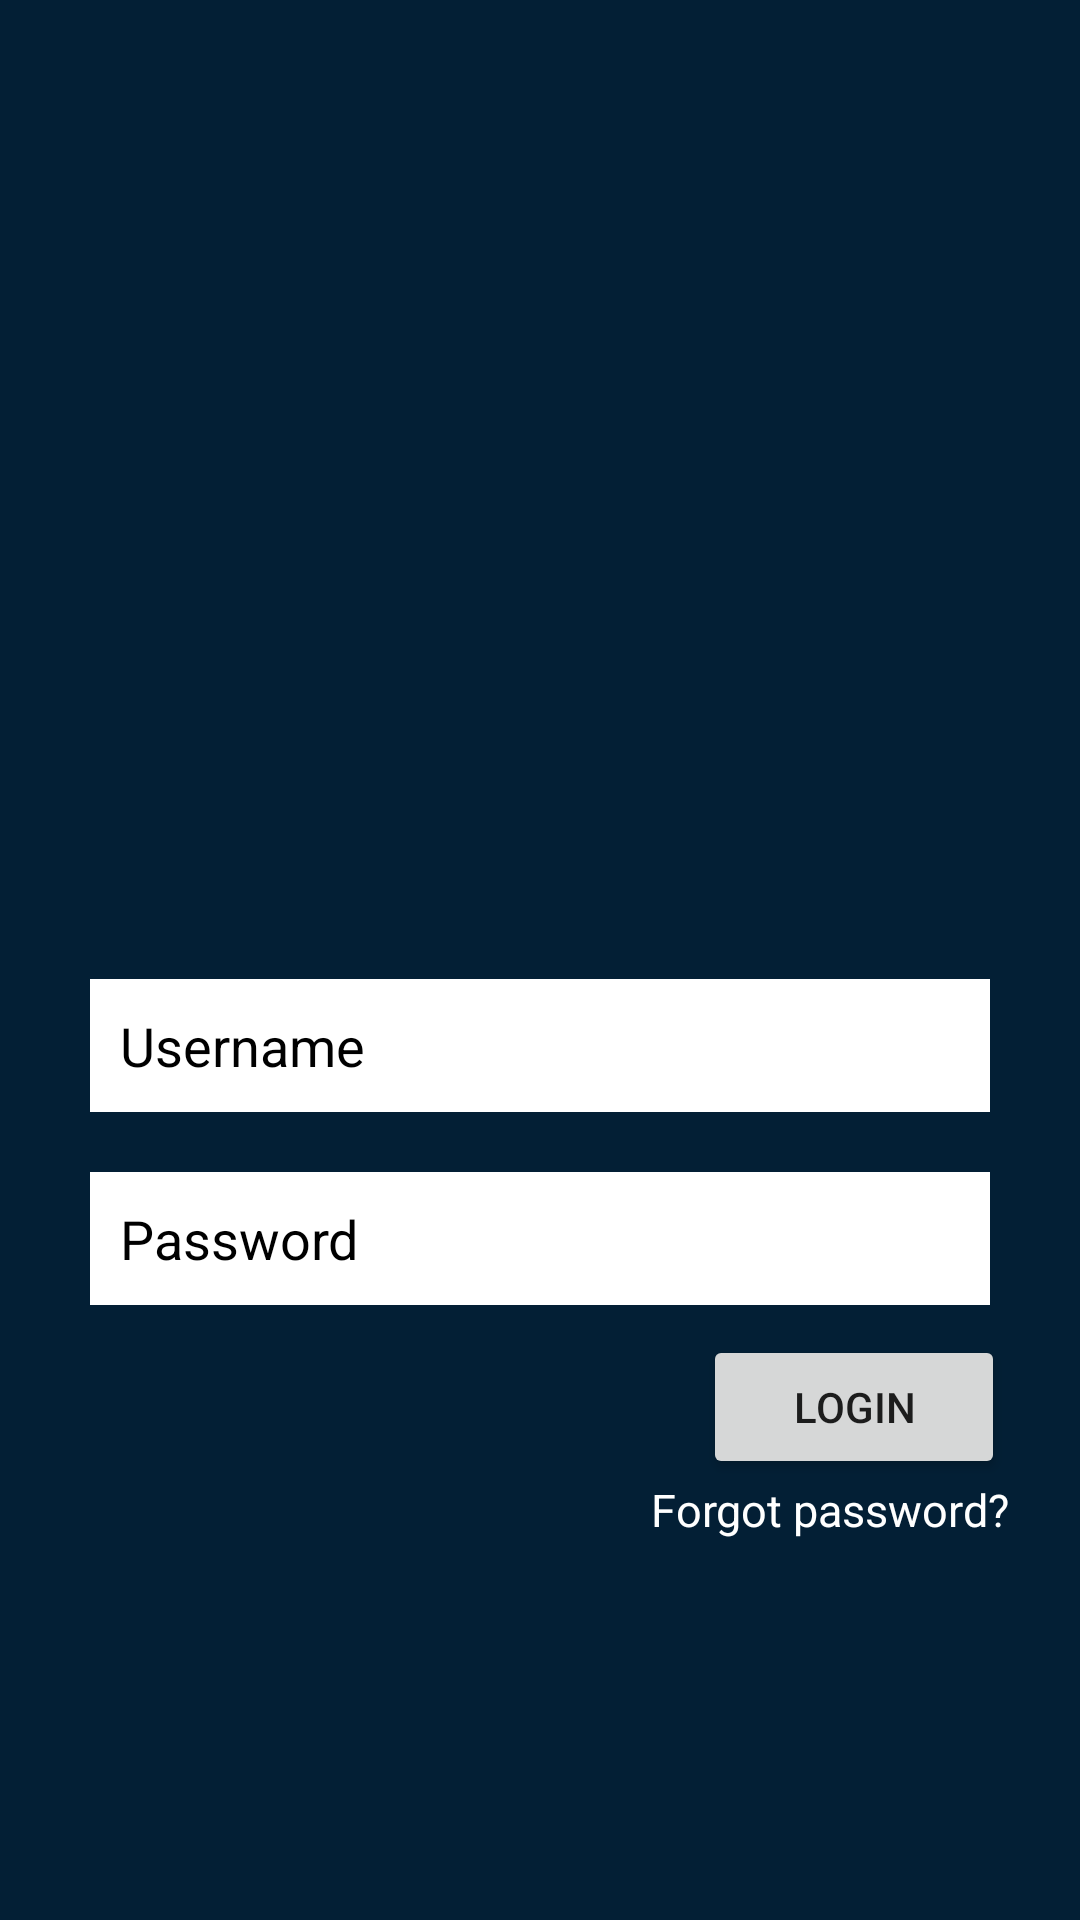

Android layout source for this screen:
<!-- AndroidManifest.xml: application theme Theme.API_ver2 -->
<!-- res/layout/m000_main.xml -->
<?xml version="1.0" encoding="utf-8"?>
<LinearLayout android:layout_height="match_parent"
    android:layout_width="match_parent"
    android:orientation="vertical"
    android:background="@color/blue"
    android:gravity="center"
    xmlns:android="http://schemas.android.com/apk/res/android">


        <ImageView
            android:layout_width="200dp"
            android:src="@drawable/db_flash"
            android:layout_height="200dp"/>
        <EditText
            android:layout_width="match_parent"
            android:background="@color/white"
            android:padding="10dp"
            android:id="@+id/edt_un"
            android:hint="Username"
            android:inputType="text"
            android:textColorHint="@color/black"
            android:layout_marginHorizontal="30dp"
            android:layout_height="wrap_content"/>


        <EditText
            android:id="@+id/edt_pass"
            android:layout_width="match_parent"
            android:layout_height="wrap_content"
            android:layout_marginHorizontal="30dp"
            android:layout_marginTop="20dp"
            android:background="@color/white"
            android:hint="Password"
            android:textColorHint="@color/black"
            android:inputType="textPassword"
            android:padding="10dp" />

        <Button
            android:layout_width="wrap_content"
            android:text="Login"
            android:id="@+id/bt_login"
            android:paddingHorizontal="30dp"
            android:layout_marginTop="10dp"
            android:layout_marginEnd="25dp"
            android:layout_gravity="end"
            android:layout_height="wrap_content"/>

        <TextView
            android:layout_width="wrap_content"
            android:text="Forgot password? "
            android:textSize="15dp"
            android:textColor="@color/white"
            android:layout_gravity="end"
            android:layout_marginEnd="20dp"
            android:layout_height="wrap_content"/>


</LinearLayout>
<!-- resources referenced by this layout -->
<resources>
  <color name="black">#FF000000</color>
  <color name="blue">#031F35</color>
  <color name="white">#FFFFFFFF</color>
  <style name="Theme.API_ver2" parent="Theme.AppCompat.DayNight.NoActionBar">
          
          <item name="colorPrimary">@color/purple_500</item>
          <item name="colorPrimaryVariant">@color/purple_700</item>
          <item name="colorOnPrimary">#0E0D0D</item>
          
          <item name="colorSecondary">@color/teal_200</item>
          <item name="colorSecondaryVariant">@color/teal_700</item>
          <item name="colorOnSecondary">@color/black</item>
          
          <item name="android:statusBarColor">?attr/colorPrimaryVariant</item>
          
      </style>
  <color name="purple_500">#FF6200EE</color>
  <color name="purple_700">#FF3700B3</color>
  <color name="teal_200">#FF03DAC5</color>
  <color name="teal_700">#FF018786</color>
</resources>
